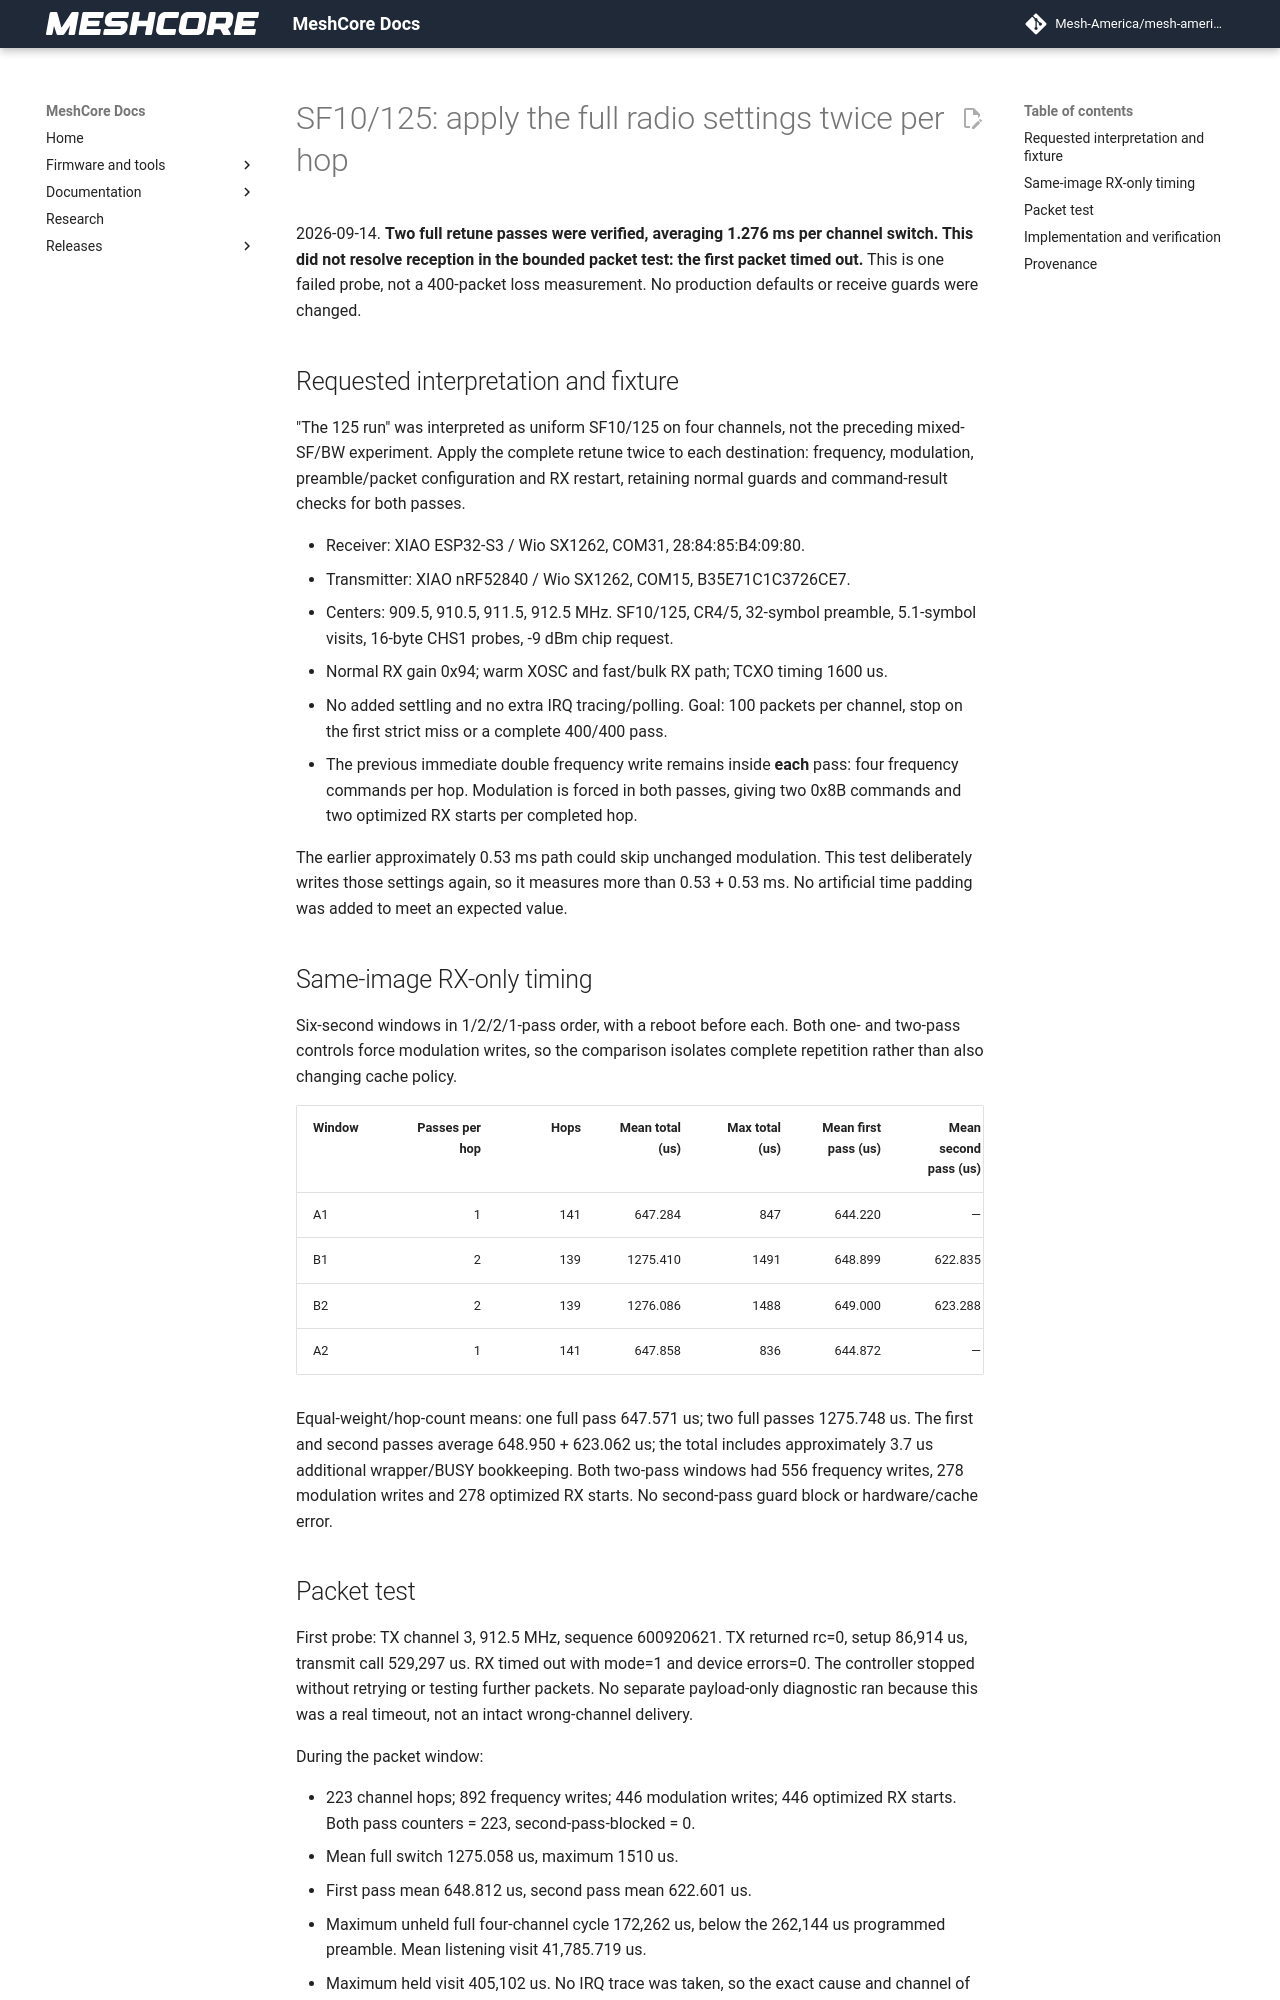

repository: Mesh-America/mesh-america-quake-repeater · page: test-results/sf10_full_retune_twice_validation/index.html · generator: mkdocs

# SF10/125: apply the full radio settings twice per hop

2026-09-14. **Two full retune passes were verified, averaging 1.276 ms per
channel switch. This did not resolve reception in the bounded packet test:
the first packet timed out.** This is one failed probe, not a 400-packet loss
measurement. No production defaults or receive guards were changed.

## Requested interpretation and fixture

"The 125 run" was interpreted as uniform SF10/125 on four channels, not the
preceding mixed-SF/BW experiment. Apply the complete retune twice to each
destination: frequency, modulation, preamble/packet configuration and RX
restart, retaining normal guards and command-result checks for both passes.

- Receiver: XIAO ESP32-S3 / Wio SX1262, COM31, 28:84:85:B4:09:80.
- Transmitter: XIAO nRF52840 / Wio SX1262, COM15, B35E71C1C3726CE7.
- Centers: 909.5, 910.5, 911.5, 912.5 MHz. SF10/125, CR4/5, 32-symbol
  preamble, 5.1-symbol visits, 16-byte CHS1 probes, -9 dBm chip request.
- Normal RX gain 0x94; warm XOSC and fast/bulk RX path; TCXO timing 1600 us.
- No added settling and no extra IRQ tracing/polling. Goal: 100 packets per
  channel, stop on the first strict miss or a complete 400/400 pass.
- The previous immediate double frequency write remains inside **each**
  pass: four frequency commands per hop. Modulation is forced in both passes,
  giving two 0x8B commands and two optimized RX starts per completed hop.

The earlier approximately 0.53 ms path could skip unchanged modulation.
This test deliberately writes those settings again, so it measures more than
0.53 + 0.53 ms. No artificial time padding was added to meet an expected value.

## Same-image RX-only timing

Six-second windows in 1/2/2/1-pass order, with a reboot before each. Both one-
and two-pass controls force modulation writes, so the comparison isolates
complete repetition rather than also changing cache policy.

| Window | Passes per hop | Hops | Mean total (us) | Max total (us) | Mean first pass (us) | Mean second pass (us) |
| --- | ---: | ---: | ---: | ---: | ---: | ---: |
| A1 | 1 | 141 | 647.284 | 847 | 644.220 | — |
| B1 | 2 | 139 | 1275.410 | 1491 | 648.899 | 622.835 |
| B2 | 2 | 139 | 1276.086 | 1488 | 649.000 | 623.288 |
| A2 | 1 | 141 | 647.858 | 836 | 644.872 | — |

Equal-weight/hop-count means: one full pass 647.571 us; two full passes
1275.748 us. The first and second passes average 648.950 + 623.062 us;
the total includes approximately 3.7 us additional wrapper/BUSY bookkeeping.
Both two-pass windows had 556 frequency writes, 278 modulation writes and
278 optimized RX starts. No second-pass guard block or hardware/cache error.
